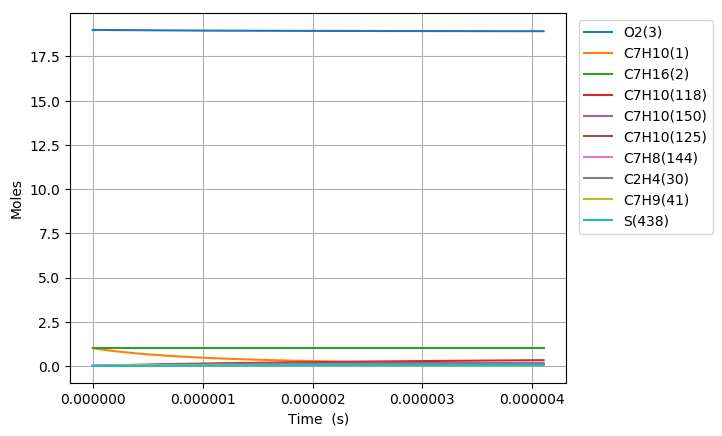

The data file committed next to this chart (first rows):
Time (s), Volume (m^3), H(4), O(5), OH(6), H2(7), H2O(8), Ar(9), He(10), HO2(11), H2O2(12), N2, Ne, C7H10(1), C7H16(2), O2(3), C7H10(57), C7H10(54), C7H11(67), C7H9(41), C7H10(125), S(151), S(153), S(152)
0.0, 0.7328, 0.0, 0.0, 0.0, 0.0, 0.0, 0.0, 0.0, 0.0, 0.0, 154.0, 0.0, 1.0, 1.0, 19.0, 0.0, 0.0, 0.0, 0.0, 0.0, 0.0, 0.0, 0.0
7.657971766316949e-22, 0.7328, 2.9222707061230593e-22, 1.6738080472753925e-36, 1.3518483875317768e-37, 2.6374801205526237e-58, 1.7265324088350972e-51, 0.0, 0.0, 8.5448823317549673e-23, 1.1533436327597973e-40, 154.0, 0.0, 1, 1.0, 19.0, 5.7958585912395788e-17, 2.4808326059968997e-16, 1.9697125319761425e-16, 1.9697163087325374e-16, 1.4124413311531224e-25, 4.0995441414981314e-28, 4.099520290348545e-28, 2.5497733473796476e-28
2.1442320945687457e-21, 0.7328, 8.1823579771502282e-22, 5.1246614099395785e-36, 8.1651642606965467e-37, 3.9857599620297283e-57, 2.0497393800424616e-50, 0.0, 0.0, 2.3925670555366424e-22, 6.9661955486035771e-40, 154.0, 0.0, 1, 1.0, 19.0, 1.6228404055470789e-16, 6.9463312854527071e-16, 5.5151950895198885e-16, 5.5152056644295531e-16, 8.5311456285448791e-25, 2.4761246614247711e-27, 2.4760917613419056e-27, 1.540063100715885e-27
4.901101930442847e-21, 0.7328, 1.8702532519227212e-21, 1.3778363645585268e-35, 3.9311751109493285e-36, 4.2876986950869772e-56, 2.0124463238082604e-49, 0.0, 0.0, 5.4687247108399413e-22, 3.3539232941583009e-39, 154.0, 0.0, 1, 1.0, 19.0, 3.7093494983933042e-16, 1.5877328599009873e-15, 1.2606160204554126e-15, 1.2606184375737366e-15, 4.1073793735633082e-24, 1.1921474362875062e-26, 1.1921127598024345e-26, 7.4147408776586788e-27
1.041484160219105e-20, 0.7328, 3.9742881603471782e-21, 3.8093750158493121e-35, 1.7168474521725085e-35, 3.9411338219941707e-55, 1.7799860013290724e-48, 0.0, 0.0, 1.1621040063770569e-21, 1.4647464240300789e-38, 154.0, 0.0, 1, 1.0, 19.0, 7.8823676840856942e-16, 3.3739323044706423e-15, 2.6788090434409612e-15, 2.678814179800816e-15, 1.7938004725534947e-23, 5.2064210590810714e-26, 5.2061041240707833e-26, 3.2382121341001084e-26
2.1442320945687457e-20, 0.7328, 8.1823579772323298e-21, 1.1475645135355255e-34, 7.1675001507578474e-35, 3.3717229868459779e-54, 1.4961854935207552e-47, 0.0, 0.0, 2.3925670938927938e-21, 6.1150280347010929e-38, 154.0, 0.0, 1, 1.0, 19.0, 1.6228404055470227e-15, 6.946331121042837e-15, 5.5151950893268597e-15, 5.5152056641170476e-15, 7.4887637756751174e-23, 2.1735783032629116e-25, 2.1733076930625917e-25, 1.3518898134158569e-25
4.3497279632680266e-20, 0.7328, 1.659849761114758e-20, 3.8020956644286792e-34, 2.9281576813838263e-34, 2.7878058129162144e-53, 1.2266632661825059e-46, 0.0, 0.0, 4.8534933366427127e-21, 2.4981885217204174e-37, 154.0, 0.0, 1, 1.0, 19.0, 3.2920476798238296e-15, 1.409112846391878e-14, 1.1187967180757856e-14, 1.1187988632197872e-14, 3.0594042836873143e-22, 8.8797765875143959e-25, 8.8775410865038414e-25, 5.5229109312694377e-25
8.760719700666589e-20, 0.7328, 3.3430776879557898e-20, 1.3596266475960614e-33, 1.1836081520515005e-33, 2.2669974609964346e-52, 9.9338371750755549e-46, 0.0, 0.0, 9.7753460930163284e-21, 1.009807776299826e-36, 154.0, 0.0, 1, 1.0, 19.0, 6.6304622283770469e-15, 2.8380721988596982e-14, 2.2533511362256658e-14, 2.2533554566153592e-14, 1.2366600697145333e-21, 3.5893476701045278e-24, 3.5875308307129089e-24, 2.2324488477432841e-24
1.7582703175463713e-19, 0.7328, 6.7095335418697749e-20, 5.1125042152229012e-33, 4.7592363226047299e-33, 1.8284156970917411e-51, 7.9956163876549761e-45, 0.0, 0.0, 1.9619052689258681e-20, 4.0603929227165264e-36, 154.0, 0.0, 1, 1.0, 19.0, 1.3307291325481891e-14, 5.6959904393659397e-14, 4.5224599719801498e-14, 4.5224686425246115e-14, 4.9725552882827588e-21, 1.4432609100310647e-23, 1.4417964845211749e-23, 8.976578192431799e-24
3.5226670125057963e-19, 0.7328, 1.3442445250625433e-19, 1.9794432983136024e-32, 1.9086666275586809e-32, 1.468683109658536e-50, 6.4159786070501904e-44, 0.0, 0.0, 3.9306470215723881e-20, 1.6283993818196413e-35, 154.0, 0.0, 1, 1.0, 19.0, 2.6660949519685235e-14, 1.1411825062661435e-13, 9.0606776413080113e-14, 9.0606950108194241e-14, 1.9942167032040523e-20, 5.7881217506640084e-23, 5.7763707211143525e-23, 3.6000089913856701e-23
7.051460402424646e-19, 0.7328, 2.6908268671847506e-19, 7.786298514062108e-32, 7.6446220636794644e-32, 1.1773316006953676e-49, 5.1405904516492949e-43, 0.0, 0.0, 7.8681322604576234e-20, 6.5220929299758042e-35, 154.0, 0.0, 1, 1.0, 19.0, 5.3368265908066523e-14, 2.2843486878389285e-13, 1.813711297123932e-13, 1.8137147733345087e-13, 7.9872656250972611e-20, 2.3182677583042139e-22, 2.3088660390661776e-22, 1.4418810700728727e-22
1.4109047182262346e-18, 0.7328, 5.3839915529134693e-19, 3.0881886867039493e-31, 3.0598410724211448e-31, 9.4282062187050681e-49, 4.1155980618714878e-42, 0.0, 0.0, 1.5743109672596858e-19, 2.6105382526541974e-34, 154.0, 0.0, 1, 1.0, 19.0, 1.0678289868472746e-13, 4.5706780786431126e-13, 3.6289983596204239e-13, 3.6290053122385273e-13, 3.196985416541564e-19, 9.2791125314389141e-22, 9.2041080846131965e-22, 5.7712796798469276e-22
2.8224220741937746e-18, 0.7328, 1.0770320930308112e-18, 1.2300057584145043e-30, 1.2243349924798065e-30, 7.5463940131711836e-48, 3.2937292657930639e-41, 0.0, 0.0, 3.1493092234350403e-19, 1.0445564391280115e-33, 154.0, 0.0, 1, 1.0, 19.0, 2.1361216423764295e-13, 9.1433249709168389e-13, 7.2595724706543319e-13, 7.2595863678351527e-13, 1.2792086926422726e-18, 3.7128536074333533e-21, 3.6532701867511527e-21, 2.3092618147422593e-21
5.6454567861288546e-18, 0.7328, 2.1542979708846246e-18, 4.909480075243744e-30, 4.8981372150268908e-30, 6.0386564892871879e-47, 2.6354838483728431e-40, 0.0, 0.0, 6.2993168307757523e-19, 4.1789147299482162e-33, 154.0, 0.0, 1, 1.0, 19.0, 4.272706953418481e-13, 1.8288571198373044e-12, 1.4520720636885861e-12, 1.452074839168425e-12, 5.1176525339611671e-18, 1.4853831571061583e-20, 1.4384092816439423e-20, 9.2385365504638202e-21
1.1291526209999015e-17, 0.7328, 4.3088297360917862e-18, 1.9616831231088458e-29, 1.9594143500115752e-29, 4.8315566418033258e-46, 2.1085872780469268e-39, 0.0, 0.0, 1.2599376425417013e-18, 1.6717089766944814e-32, 154.0, 0.0, 1, 1.0, 19.0, 8.5458775754375553e-13, 3.6578873426898878e-12, 2.9043016746003763e-12, 2.9043072101369718e-12, 2.047215452372542e-17, 5.9420157775339626e-20, 5.5769839899199035e-20, 3.69570385582292e-20
2.2583665057739335e-17, 0.7328, 8.6178933045042519e-18, 7.8425146614099306e-29, 7.8379763683935432e-29, 3.8655216912524665e-45, 1.6869499123226492e-38, 0.0, 0.0, 2.5199673134537463e-18, 6.6871643286436159e-32, 154.0, 0.0, 1, 1.0, 19.0, 1.7092218819215583e-12, 7.3158716994231386e-12, 5.8087608070859184e-12, 5.8087718250293487e-12, 8.1890976943093581e-17, 2.3769026941486455e-19, 2.1007796988377114e-19, 1.4783324792252037e-19
4.516794275321998e-17, 0.7328, 1.7236020593321736e-17, 3.136162535260078e-28, 3.1352543653544806e-28, 3.09256595947497e-44, 1.3495919760572838e-37, 0.0, 0.0, 5.0400976632118565e-18, 2.6749652110423123e-31, 154.0, 0.0, 1, 1.0, 19.0, 3.4184901305731156e-12, 1.4631536069663122e-11, 1.1617678714705026e-11, 1.1617700599792644e-11, 3.2756278544444718e-16, 9.5078015526766584e-19, 7.5168821118927324e-19, 5.9133765236967674e-19
6.775222044870062e-17, 0.7328, 2.5854148034131765e-17, 6.6638186044439367e-28, 6.6624554390013952e-28, 9.1812233890291166e-44, 3.8590131433760891e-37, 0.0, 0.0, 7.5602990209028159e-18, 5.6844017019337483e-31, 154.0, 0.0, 1, 1.0, 19.0, 5.1277583791206247e-12, 2.1946896109337215e-11, 1.7426596264972324e-11, 1.7426628962818623e-11, 6.9606364772425575e-16, 2.0204195297510649e-18, 1.483013114526616e-18, 1.2565892088110644e-18
9.033649814418126e-17, 0.7328, 3.4472275626934329e-17, 1.1367219912298366e-27, 1.1365400878073151e-27, 2.0005698860238886e-43, 8.1398039355395095e-37, 0.0, 0.0, 1.0080571386525443e-17, 9.6970559105613709e-31, 154.0, 0.0, 1, 1.0, 19.0, 6.8370266275640847e-12, 2.9261951831105519e-11, 2.323551345788799e-11, 2.3235556949352189e-11, 1.1873884541109276e-15, 3.4466082191703044e-18, 2.3688126197538341e-18, 2.1435830850403601e-18
1.3550505353514255e-16, 0.7328, 5.1708531169256604e-17, 2.353342535892918e-27, 2.3530691860469757e-27, 5.8071856233469025e-43, 2.2232406381229932e-36, 0.0, 0.0, 1.5121282769035197e-17, 2.0076949387330906e-30, 154.0, 0.0, 1, 1.0, 19.0, 1.025556312420681e-11, 4.3891349098419054e-11, 3.4853347005037466e-11, 3.4853412123488947e-11, 2.4582824942928163e-15, 7.1357844723509792e-18, 4.4182947750452726e-18, 4.4379715008969655e-18
1.8067360892610383e-16, 0.7328, 6.8944787270509546e-17, 4.002326736798e-27, 4.0019614380507402e-27, 1.2699915391622299e-42, 4.6517725925702232e-36, 0.0, 0.0, 2.0162255273025223e-17, 3.4146284306337623e-30, 154.0, 0.0, 1, 1.0, 19.0, 1.3674099620466918e-11, 5.8519627385416929e-11, 4.6471179238078979e-11, 4.6471266120242098e-11, 4.1808015395263057e-15, 1.2136118281213384e-17, 6.8287619706841495e-18, 7.5477453870553919e-18
2.258421643170651e-16, 0.7328, 8.6181043970616784e-17, 6.114557871735758e-27, 6.1140999397945312e-27, 2.3827235477595353e-42, 8.4683863509541645e-36, 0.0, 0.0, 2.5203507550021752e-17, 5.2168793060512082e-30, 154.0, 0.0, 1, 1.0, 19.0, 1.7092636116317071e-11, 7.3146706849544086e-11, 5.8089010063148829e-11, 5.8089118974905316e-11, 6.3871703696480583e-15, 1.8541262597953859e-17, 9.5066386264051444e-18, 1.1531114285617124e-17
3.1617927509898767e-16, 0.7328, 1.2065355920501026e-16, 1.1757860504747268e-26, 1.1757214221631806e-26, 6.5198737101850312e-42, 2.235908285739688e-35, 0.0, 0.0, 3.5286868996693389e-17, 1.0032300689366239e-29, 154.0, 0.0, 1, 1.0, 19.0, 2.3929709106761767e-11, 1.0239719457942934e-10, 8.1324667400940824e-11, 8.1324821626110914e-11, 1.2281618618128408e-14, 3.5654216935582499e-17, 1.524174770181621e-17, 2.217329261557208e-17
4.0651638588091023e-16, 0.7328, 1.5512607687166766e-16, 1.9282656878795116e-26, 1.9281817262363072e-26, 1.3745253279939558e-41, 4.6356030246345317e-35, 0.0, 0.0, 4.5371366749708771e-17, 1.6453618299216925e-29, 154.0, 0.0, 1, 1.0, 19.0, 3.0766782095541439e-11, 1.3164281453125288e-10, 1.0456031902023117e-10, 1.0456052039580335e-10, 2.0140721883776605e-14, 5.8472833847465144e-17, 2.1306315976882243e-17, 3.6363116288644601e-17
5.871906074447554e-16, 0.7328, 2.2407111950074705e-16, 3.9975945550192216e-26, 3.9974697114424657e-26, 4.1931130227591542e-41, 1.3928665701011118e-34, 0.0, 0.0, 6.554377069533331e-17, 3.4114255983704373e-29, 154.0, 0.0, 1, 1.0, 19.0, 4.4440928068106391e-11, 1.9011945733035169e-10, 1.5103160510577483e-10, 1.510319070270968e-10, 4.1750379158743685e-14, 1.2122459284377384e-16, 3.3690472721237323e-17, 7.5382610922702759e-17
9.485390505724456e-16, 0.7328, 3.6196123394172514e-16, 1.0393718094145174e-25, 1.0393497994454038e-25, 1.8197756025084562e-40, 5.9883895476598785e-34, 0.0, 0.0, 1.059022122358883e-16, 8.8713756404996298e-29, 154.0, 0.0, 1, 1.0, 19.0, 7.1789219993258912e-11, 3.0701438179247638e-10, 2.4397410866561777e-10, 2.4397463743833044e-10, 1.0852448550204698e-13, 3.1518530936429299e-16, 5.8708419842553333e-17, 1.959704246130019e-16
1.671235936827826e-15, 0.7328, 6.3774157955390527e-16, 3.2215794887600611e-25, 3.221529286945661e-25, 1.0292180724579027e-39, 3.3721376711420206e-33, 0.0, 0.0, 1.8667362944360131e-16, 2.7507648308103475e-28, 154.0, 0.0, 1, 1.0, 19.0, 1.2648580376365522e-10, 5.4057100476063612e-10, 4.2985884134556137e-10, 4.2985992790813432e-10, 3.3620364222078115e-13, 9.7693030772424478e-16, 1.0877418208534059e-16, 6.072572695062019e-16
2.3939328230832066e-15, 0.7328, 9.1352208080621498e-16, 6.6077693965164362e-25, 6.6076739434939457e-25, 2.935472363478842e-39, 9.6059846930248232e-33, 0.0, 0.0, 2.6751775876893889e-16, 5.643911169878886e-28, 154.0, 0.0, 1, 1.0, 19.0, 1.8118238742750693e-10, 7.7381694158401297e-10, 6.1574320810983762e-10, 6.157449914109385e-10, 6.8927698996325455e-13, 2.0037694068982825e-15, 1.5881749852114964e-16, 1.2452514575027941e-15
3.116629709338587e-15, 0.7328, 1.1893027376983657e-15, 1.1197948016950872e-24, 1.1197783444556268e-24, 6.3243126647523752e-39, 2.0681603704907429e-32, 0.0, 0.0, 3.4843460011562791e-16, 9.5675118191593365e-28, 154.0, 0.0, 1, 1.0, 19, 2.3587897098481433e-10, 1.0067525858670618e-09, 8.0162720896414564e-10, 8.016298281004696e-10, 1.1675856682728133e-12, 3.3956969114119179e-15, 2.0883505464277769e-16, 2.1098025791466249e-15
3.839326595593968e-15, 0.7328, 1.4650835502301461e-15, 1.6992122723596881e-24, 1.6991858125263985e-24, 1.1634109390967558e-38, 3.8026815631701678e-32, 0.0, 0.0, 4.2942415342467532e-16, 1.4522534208904384e-27, 154.0, 0.0, 1, 1.0, 19, 2.905755544355778e-10, 1.2393783438353949e-09, 9.8751084391417322e-10, 9.8751443811085965e-10, 1.7709657227388754e-12, 5.1527071370943498e-15, 2.5884798093941183e-16, 3.2007553740052413e-15
5.284720368104729e-15, 0.7328, 2.0166456422119401e-15, 3.2192488734550232e-24, 3.2191905267935608e-24, 2.9645044203988268e-38, 9.6820155528106116e-32, 0.0, 0.0, 5.9162139577164193e-16, 2.7530432558054974e-27, 154.0, 0.0, 1, 1.0, 19, 3.9996872101747413e-10, 1.7037017039958682e-09, 1.3592770161221711e-09, 1.3592829786543142e-09, 3.3523332750657265e-12, 9.7619549795778497e-15, 3.5887478816203744e-16, 6.0612910496482013e-15
6.73011414061549e-15, 0.7328, 2.5682083567501765e-15, 5.2208928698852321e-24, 5.2207820192221576e-24, 6.0493802289297501e-38, 1.9743766768228333e-31, 0.0, 0.0, 7.5410948546600246e-16, 4.4675368497155268e-27, 154.0, 0.0, 1, 1.0, 19, 5.0936188717319859e-10, 2.1667902707020119e-09, 1.7310417247787987e-09, 1.7310506142845732e-09, 5.4320684831986098e-12, 1.5831467993426054e-14, 4.588977323518773e-16, 9.8256154197162907e-15
8.175507913126252e-15, 0.7328, 3.1197716938433965e-15, 7.7041507378452745e-24, 7.7039608232202522e-24, 1.0790030530553522e-37, 3.5193573322137455e-31, 0.0, 0.0, 9.1688842216185367e-16, 6.5965515535666467e-27, 154.0, 0.0, 1, 1.0, 19, 6.1875505290275401e-10, 2.6286474558908267e-09, 2.1028049699313161e-09, 2.1028173462947131e-09, 8.0087942746367024e-12, 2.3361198944411281e-14, 5.5893077339748967e-16, 1.4492421465905081e-14
9.620901685637013e-15, 0.7328, 3.6713356534901867e-15, 1.0669028923163544e-23, 1.0668727492109271e-23, 1.7556374769040469e-37, 5.7226918645216009e-31, 0.0, 0.0, 1.0799582055315434e-15, 9.1408979983028987e-27, 154.0, 0.0, 1, 1.0, 19, 7.2814821820614288e-10, 3.0892766320628275e-09, 2.4745667516265124e-09, 2.4745831760014553e-09, 1.1081149493615599e-11, 3.2351101071936667e-14, 6.5895104012329334e-16, 2.0060415357417004e-14
1.2511689230658535e-14, 0.7328, 4.7744654404390978e-15, 1.8043670992625687e-23, 1.8043026563695337e-23, 3.8593114938593222e-37, 1.2563122457296408e-30, 0.0, 0.0, 1.4069703110491434e-15, 1.5478697496836887e-26, 154.0, 0.0, 1, 1.0, 19, 9.4693454753443056e-10, 4.0068638232067609e-09, 3.2180859248243965e-09, 3.2181121333994972e-09, 1.8707555501450707e-11, 5.4711239500202316e-14, 8.5900797258068252e-16, 3.3895017271331227e-14
1.5113398021177904e-14, 0.7328, 5.7672843778126592e-15, 2.6328052889560673e-23, 2.6326931588902036e-23, 6.8065346854698451e-37, 2.2131373552524496e-30, 0.0, 0.0, 1.7022758984664012e-15, 2.2611022125876155e-26, 154.0, 0.0, 1, 1.0, 19, 1.1438422424724262e-09, 4.8285250329437564e-09, 3.8872481761325422e-09, 3.8872851216575871e-09, 2.7253244889542943e-11, 7.9828695679471596e-14, 1.0390547063781003e-15, 4.9415704945904951e-14
1.7715106811697274e-14, 0.7328, 6.7601053322385555e-15, 3.6172981657102595e-23, 3.6171189587740166e-23, 1.0971683425184529e-36, 3.5633472957383292e-30, 0.0, 0.0, 1.9985238241691276e-15, 3.110123819372572e-26, 154.0, 0.0, 1, 1.0, 19, 1.3407499360296812e-09, 5.6462578698523124e-09, 4.5564056865437888e-09, 4.5564552058184487e-09, 3.7384441496019664e-11, 1.0967640204603271e-13, 1.2190984261452136e-15, 6.7836837358502192e-14
2.0316815602216643e-14, 0.7328, 7.7529283037088294e-15, 4.7578493734000189e-23, 4.7575803657775109e-23, 1.6567364326752989e-36, 5.3745989902907699e-30, 0.0, 0.0, 2.2957140863002779e-15, 4.0953937743303432e-26, 154.0, 0.0, 1, 1.0, 19, 1.5376576282062119e-09, 6.460081106470109e-09, 5.225558456322975e-09, 5.225622393136188e-09, 4.9093568643645255e-11, 1.4425409391435651e-13, 1.3991441929240182e-15, 8.9151155441925197e-14
2.5520233183255383e-14, 0.7328, 9.7385802977508121e-15, 7.5071413623717239e-23, 7.5066112414734138e-23, 3.2907457218899528e-36, 1.0650962878258045e-29, 0.0, 0.0, 2.8929216124560717e-15, 6.4765171386198019e-26, 154.0, 0.0, 1, 1.0, 19, 1.9314730084171561e-09, 8.0760732927943114e-09, 6.5638497750447974e-09, 6.5639481061777108e-09, 7.7215540406103433e-11, 2.2759837512189739e-13, 1.7592317513273781e-15, 1.4043042374372415e-13
3.020330900619025e-14, 0.7328, 1.1525673990600975e-14, 1.0515260214452872e-22, 1.0514383916960182e-22, 5.4659995997002776e-36, 1.7655501838917563e-29, 0.0, 0.0, 3.4336311580646445e-15, 9.0901091210494557e-26, 154.0, 0.0, 1, 1.0, 19, 2.2859068458850737e-09, 9.5172819251127491e-09, 7.7682957515904479e-09, 7.7684314131902128e-09, 1.0784656619820181e-10, 3.1878212246192003e-13, 2.0833076954897351e-15, 1.9640399248825776e-13
3.488638482912512e-14, 0.7328, 1.3312774218552137e-14, 1.4029064754005128e-22, 1.4027716783132507e-22, 8.4399919181571213e-36, 2.7206595940987804e-29, 0.0, 0.0, 3.9773938450649294e-15, 1.2152297211264133e-25, 154.0, 0.0, 1, 1.0, 19, 2.6403406788796684e-09, 1.094611138002139e-08, 8.9727263726083582e-09, 8.9729054465462372e-09, 1.4347387814880943e-10, 4.2528690500207883e-13, 2.4073812329001318e-15, 2.6163937818438189e-13
3.956946065205999e-14, 0.7328, 1.5099880981558665e-14, 1.8048576242028788e-22, 1.8046611649425906e-22, 1.234020041387127e-35, 3.9699104689956042e-29, 0.0, 0.0, 4.5242096628113704e-15, 1.566576601595108e-25, 154.0, 0.0, 1, 1.0, 19, 2.994774507401025e-09, 1.2362668020243566e-08, 1.0177141639643545e-08, 1.0177370247960133e-08, 1.8405454780369191e-10, 5.4711117858728941e-13, 2.7314521179748243e-15, 3.3609486731678803e-13
4.425253647499486e-14, 0.7328, 1.6886994279575179e-14, 2.2573815937617311e-22, 2.2571070325291982e-22, 1.7295108463620981e-35, 5.5527890740314169e-29, 0.0, 0.0, 5.0740786007118705e-15, 1.9633201522772999e-25, 154.0, 0.0, 1, 1.0, 19, 3.3492083314492267e-09, 1.3767057280280127e-08, 1.1381541554240862e-08, 1.1381825858955112e-08, 2.2954602134321623e-10, 6.8425339921399362e-13, 3.0555205193628093e-15, 4.1972893707695928e-13
4.893561229792973e-14, 0.7328, 1.8674114112556506e-14, 2.7604805097715084e-22, 2.7601094620159539e-22, 2.343419899924009e-35, 7.5087815566153146e-29, 0.0, 0.0, 5.6270006482272923e-15, 2.4057291064584984e-25, 154.0, 0.0, 1, 1.0, 19, 3.7036421510243558e-09, 1.515938367777799e-08, 1.2585926117944996e-08, 1.2586272320865074e-08, 2.7990611499395132e-10, 8.3671202304572848e-13, 3.3795865378960709e-15, 5.125002540455636e-13
5.830176394379945e-14, 0.7328, 2.2248373383234032e-14, 3.9184116829522366e-22, 3.9177847304570438e-22, 3.9787511407175563e-35, 1.2698052685680693e-28, 0.0, 0.0, 6.742004030191184e-15, 3.4286187876768003e-25, 154.0, 0.0, 1, 1.0, 19, 4.4125097767557207e-09, 1.7908261746331167e-08, 1.4994649198851685e-08, 1.4995137961891413e-08, 3.9506512647305074e-10, 1.1875723057377495e-12, 4.0277112009740033e-15, 7.2529017060529465e-13
6.766791558966919e-14, 0.7328, 2.5822658793234544e-14, 5.2786681452515015e-22, 5.2776884177948775e-22, 6.2455575902087785e-35, 1.9853613292414132e-28, 0.0, 0.0, 7.8692197254185883e-15, 4.6373981622900663e-25, 154.0, 0.0, 1, 1.0, 19, 5.1213773845957665e-09, 2.0610120705433688e-08, 1.7403310894717808e-08, 1.7403967498036269e-08, 5.2920124036961318e-10, 1.5996796791471984e-12, 4.6758264815171333e-15, 9.7413762397434609e-13
7.703406723553893e-14, 0.7328, 2.9396970342205105e-14, 6.8412668948500506e-22, 6.8398219715626204e-22, 9.2510376597108874e-35, 2.929135463620363e-28, 0.0, 0.0, 9.0086476514870862e-15, 6.0342219981849199e-25, 154.0, 0.0, 1, 1.0, 19, 5.8302449745451291e-09, 2.3265764350609968e-08, 1.9811911217894888e-08, 1.9812761253221218e-08, 6.8199004134052767e-10, 2.0730217983804892e-12, 5.3239308812796653e-15, 1.258718698482895e-12
8.640021888140867e-14, 0.7328, 3.2971308029796439e-14, 8.6062249268069677e-22, 8.604186839309495e-22, 1.3103977511116059e-34, 4.1327170862720461e-28, 0.0, 0.0, 1.0160287726791311e-14, 7.6212472304631394e-25, 154.0, 0.0, 1, 1.0, 19, 6.5391125466044262e-09, 2.5875982719372367e-08, 2.2220450180731878e-08, 2.2221519548446813e-08, 8.5311266683573872e-10, 2.6075863210168928e-12, 5.9720285391222696e-15, 1.5787123937668207e-12
9.57663705272784e-14, 0.7328, 3.6545671855662691e-14, 1.0573559233178472e-21, 1.0570784468599994e-21, 1.7914689934068858e-34, 5.6276958853087665e-28, 0.0, 0.0, 1.1324139870502655e-14, 9.4006328777971023e-25, 154.0, 0.0, 1, 1.0, 19, 7.2479801007742742e-09, 2.8441552904175613e-08, 2.4628927795575297e-08, 2.4630242701955216e-08, 1.0422554789863311e-09, 3.2033609070142338e-12, 6.6201102701918314e-15, 1.9338004810973038e-12
1.0513252217314814e-13, 0.7328, 4.012006181946145e-14, 1.2743286802941244e-21, 1.2739616307006153e-21, 2.3795030104297878e-34, 7.4456617485875352e-28, 0.0, 0.0, 1.2500204002571835e-14, 1.1374540059076764e-24, 154.0, 0.0, 1, 1.0, 19, 7.9568476370552752e-09, 3.0963239086532016e-08, 2.703734407476916e-08, 2.7038931029175507e-08, 1.2491100508354612e-09, 3.8603332187620398e-12, 7.2681979764970202e-15, 2.3236675136742585e-12
1.1752296350949816e-13, 0.7328, 4.4848646939148157e-14, 1.5924610934128923e-21, 1.5919484653175309e-21, 3.3410910625677878e-34, 1.0400663714182381e-27, 0.0, 0.0, 1.4074777406782994e-14, 1.428837259209115e-24, 154.0, 0.0, 1, 1.0, 19, 8.8946053947977084e-09, 3.4233015975989294e-08, 3.0223333291432216e-08, 3.0225321378476966e-08, 1.5494557978296793e-09, 4.8234467769524736e-12, 8.1255201646888925e-15, 2.8923263832815218e-12
1.2991340484584818e-13, 0.7328, 4.9577277800232537e-14, 1.9460203028186047e-21, 1.9453279452168894e-21, 4.5364455434798621e-34, 1.404933043593003e-27, 0.0, 0.0, 1.5670722116981973e-14, 1.7551428502833929e-24, 154.0, 0.0, 1, 1.0, 19, 9.8323631212360903e-09, 3.7429009430443962e-08, 3.3409215217625545e-08, 3.3411652042646947e-08, 1.8795808347269158e-09, 5.8936094564589231e-12, 8.9827889717893491e-15, 3.5205876121993957e-12
1.423038461821982e-13, 0.7328, 5.4305954401950355e-14, 2.3350102391170488e-21, 2.3341004055385604e-21, 5.992754507763355e-34, 1.846479856250931e-27, 0.0, 0.0, 1.7288037954260609e-14, 2.116872867515436e-24, 154.0, 0.0, 1, 1.0, 19, 1.0770120816371734e-08, 4.0552883950896728e-08, 3.659498988190631e-08, 3.6597923729000957e-08, 2.2388133617387602e-09, 7.0707927143629226e-12, 9.8400943253297298e-15, 4.2077438041391308e-12
1.5469428751854822e-13, 0.7328, 5.9034676743547743e-14, 2.759434831963984e-21, 2.7582661814267473e-21, 7.7376873452345245e-34, 2.3720205530340832e-27, 0.0, 0.0, 1.8926724742051209e-14, 2.5145300557956445e-24, 154.0, 0.0, 1, 1.0, 19, 1.1707878480205924e-08, 4.360626659943797e-08, 3.9780657312823975e-08, 3.9784137136626475e-08, 2.6264966895825806e-09, 8.3549680152657175e-12, 1.0697400728496045e-14, 4.9530959160037937e-12
1.6708472885489824e-13, 0.7328, 6.3763444824281009e-14, 3.2192980100579313e-21, 3.217825608029307e-21, 9.7993962865678447e-34, 2.9888689485828913e-27, 0.0, 0.0, 2.0586782306083669e-14, 2.9486178180816603e-24, 154.0, 0.0, 1, 1.0, 19, 1.2645636112739911e-08, 4.6590748400624319e-08, 4.2966217538920235e-08, 4.2970292956451129e-08, 3.041988673879919e-09, 9.7461068313384033e-12, 1.1554630876089119e-14, 5.7559531062340528e-12
1.7947517019124826e-13, 0.7328, 6.8492258643416693e-14, 3.7146037011343615e-21, 3.7127790204976143e-21, 1.2206518906639957e-33, 3.7043389275985241e-27, 0.0, 0.0, 2.2268210474402678e-14, 3.4196402187252705e-24, 154.0, 0.0, 1, 1.0, 19, 1.3583393713974927e-08, 4.9507883985731808e-08, 4.6151670588728949e-08, 4.6156391870996736e-08, 3.4846618587374658e-09, 1.1244180642366463e-11, 1.2411849864375287e-14, 6.6156327964144731e-12
1.9186561152759828e-13, 0.7328, 7.3221118200231404e-14, 4.2453558319655544e-21, 4.2431267539864645e-21, 1.4988177773546812e-33, 4.5257444422271274e-27, 0.0, 0.0, 2.3971009077308485e-14, 3.9281019828513066e-24, 154.0, 0.0, 1, 1.0, 19, 1.4521151283912166e-08, 5.2359193329225935e-08, 4.9337016490776222e-08, 4.9342434554701263e-08, 3.9539027759002259e-09, 1.2849160935749575e-11, 1.3269153954014863e-14, 7.5314604606569751e-12
2.042560528639483e-13, 0.7328, 7.7950023494011799e-14, 4.8115583283606658e-21, 4.8088691436543716e-21, 1.8173981280672443e-33, 5.4603995151241102e-27, 0.0, 0.0, 2.569517794736563e-14, 4.4745084976781879e-24, 154.0, 0.0, 1, 1.0, 19, 1.5458908822552799e-08, 5.5146161537977648e-08, 5.252225527358031e-08, 5.2528421674149457e-08, 4.4491120298248762e-09, 1.4561019206503849e-11, 1.4126409279169402e-14, 8.502769656239492e-12
2.1664649420029833e-13, 0.7328, 8.2678974524054236e-14, 5.4132151151682872e-21, 5.4100065246635894e-21, 2.1794022311220664e-33, 6.5156182378341335e-27, 0.0, 0.0, 2.7440716919335623e-14, 5.0593658106273296e-24, 154.0, 0.0, 1, 1.0, 19, 1.6396666329897969e-08, 5.7870240730992205e-08, 5.5707386965651733e-08, 5.571435388807826e-08, 4.9697035390130453e-09, 1.6379726957241528e-11, 1.4983485893198962e-14, 9.5289017841363457e-12
2.2903693553664835e-13, 0.7328, 8.7407971289664874e-14, 6.0503301162763322e-21, 6.0465392321803878e-21, 2.5878879092371084e-33, 7.6987147737094228e-27, 0.0, 0.0, 2.9207625830189417e-14, 5.6831806306634756e-24, 154.0, 0.0, 1, 1.0, 19, 1.7334423805948803e-08, 6.0532849720851374e-08, 5.889241159549319e-08, 5.8900231846957815e-08, 5.5151046645826792e-09, 1.8305255698174436e-11, 1.5840632809287674e-14, 1.0609206132966684e-11
... 857 more rows
